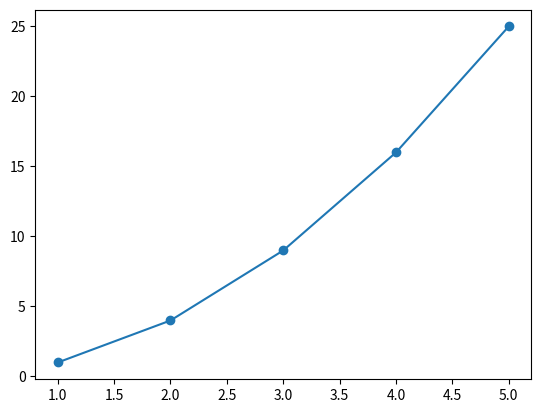

Python code for this plot:
from matplotlib.pyplot import plot, show

x = [1, 2, 3, 4, 5]
y = [1, 4, 9, 16, 25]
plot(x, y, marker='o')
show()